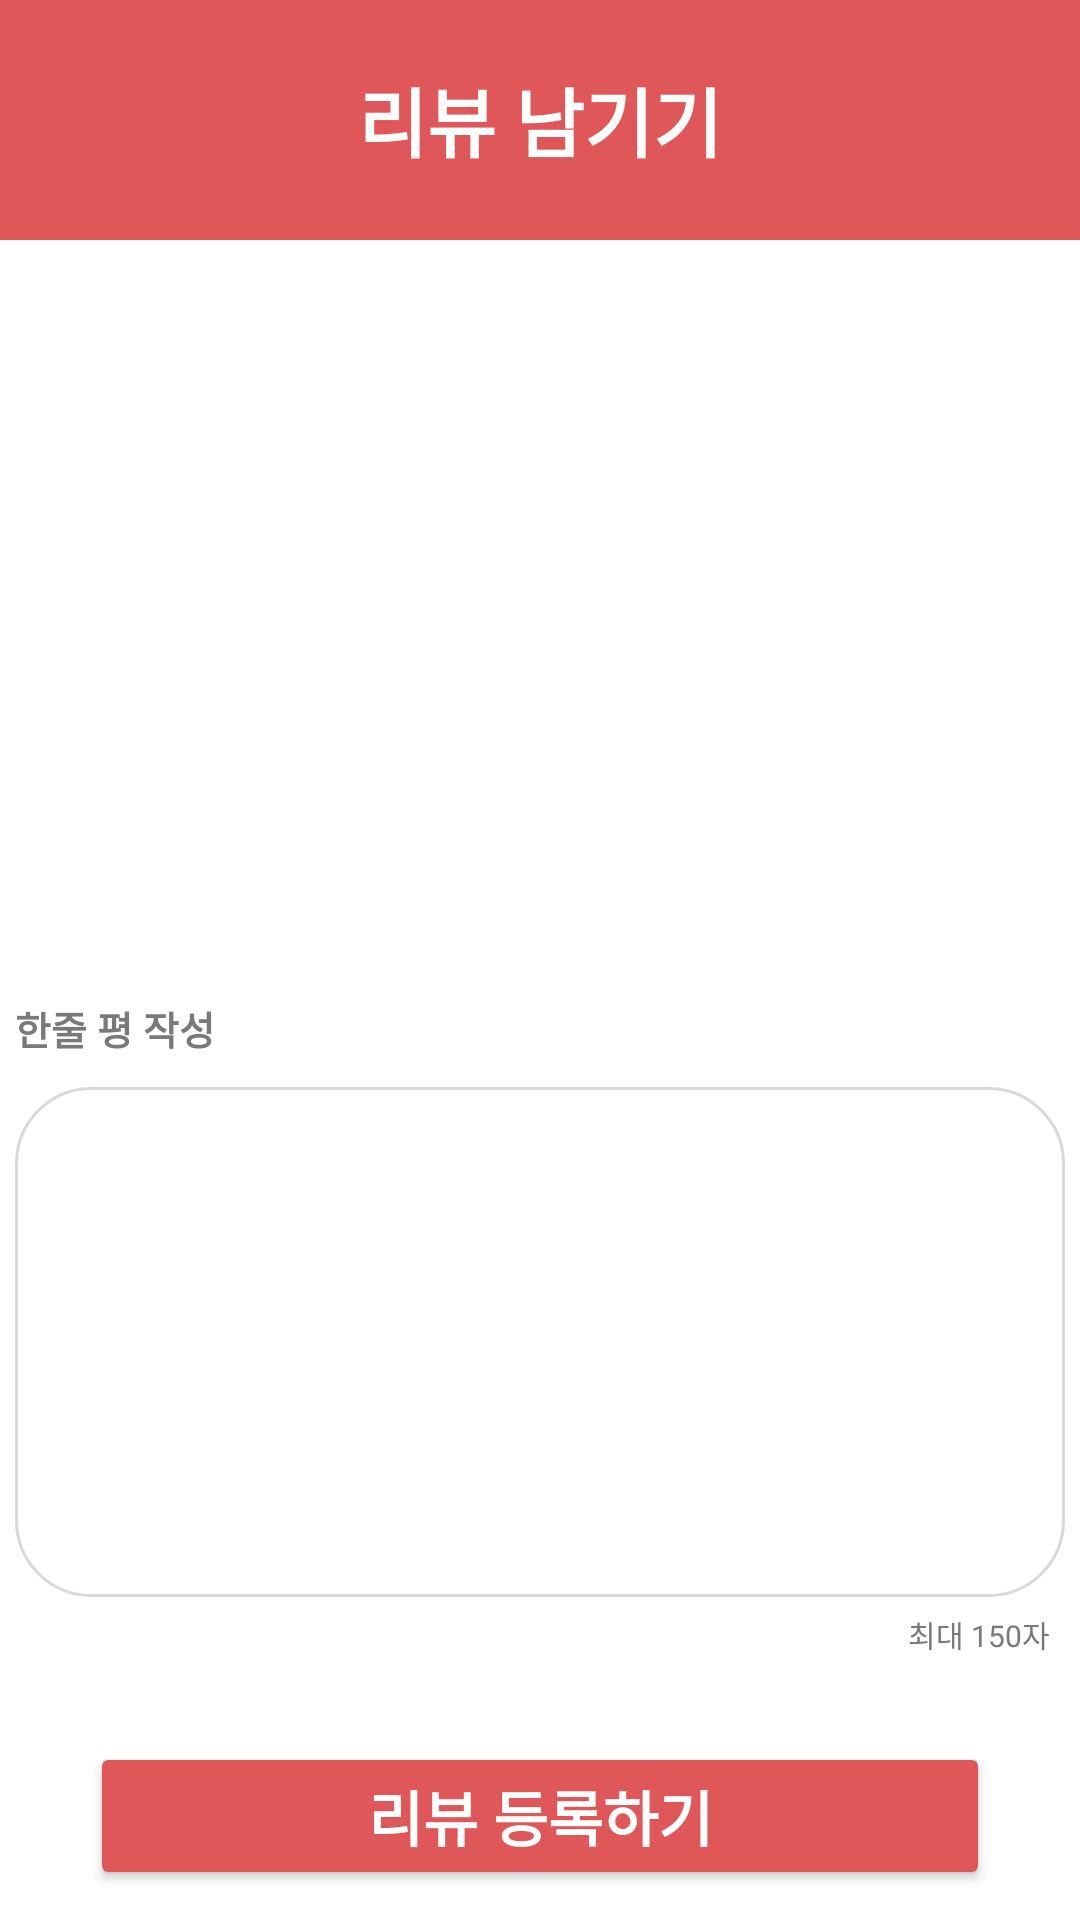

Reconstruct the res/layout file that produces this screen, plus the resources it refers to.
<!-- AndroidManifest.xml: application theme Theme.EATSSU -->
<!-- res/layout/activity_review3.xml -->
<?xml version="1.0" encoding="utf-8"?>
<androidx.constraintlayout.widget.ConstraintLayout xmlns:android="http://schemas.android.com/apk/res/android"
    xmlns:app="http://schemas.android.com/apk/res-auto"
    xmlns:tools="http://schemas.android.com/tools"
    android:layout_width="match_parent"
    android:layout_height="match_parent"
    tools:context=".ReviewActivity">

    <TextView
        android:id="@+id/tv_eat_ssu"
        android:layout_width="match_parent"
        android:layout_height="80dp"
        android:text="리뷰 남기기"
        android:gravity="center"
        android:textSize="25dp"
        android:textColor="@color/white"
        android:textStyle="bold"
        android:background="@color/main"
        app:layout_constraintEnd_toEndOf="parent"
        app:layout_constraintStart_toStartOf="parent"
        app:layout_constraintTop_toTopOf="parent" />

    <LinearLayout
        android:layout_width="match_parent"
        android:layout_height="wrap_content"
        android:weightSum="10"
        android:id="@+id/aboutMenu"
        android:gravity="center"
        app:layout_constraintTop_toBottomOf="@id/tv_eat_ssu"
        app:layout_constraintRight_toRightOf="parent"
        app:layout_constraintLeft_toLeftOf="parent">

    <TextView
        android:id="@+id/menu"
        android:layout_width="0dp"
        android:layout_height="wrap_content"
        android:textColor="@color/font_gray_1"
        android:text="메에에에에에뉴"
        android:textAlignment="center"
        android:textSize="20dp"
        android:textStyle="normal"
        app:layout_constraintTop_toBottomOf="@id/tv_eat_ssu"
        app:layout_constraintStart_toStartOf="parent"
        android:paddingTop="15dp"/>

    </LinearLayout>

    <TextView
        android:id="@+id/Writereviewtext"
        android:layout_width="wrap_content"
        android:layout_height="wrap_content"
        android:text="한줄 평 작성"
        android:textColor="@color/font_gray_2"
        android:textSize="13dp"
        android:textAlignment="center"
        android:textStyle="bold"
        app:layout_constraintTop_toBottomOf="@id/aboutMenu"
        app:layout_constraintLeft_toLeftOf="@id/editText1"
        android:layout_marginTop="35dp"
         />

    <EditText
        android:id="@+id/editText1"
        android:layout_width="350dp"
        android:layout_height="170dp"
        android:layout_marginTop="10dp"
        android:padding="20dp"
        android:gravity="top"
        android:background="@drawable/edittext_bg"
        android:lines="10"
        android:maxLength="150"
        app:layout_constraintLeft_toLeftOf="parent"
        app:layout_constraintRight_toRightOf="parent"
        app:layout_constraintTop_toBottomOf="@id/Writereviewtext"
        android:privateImeOptions="defaultInputmode=korea"
        tools:ignore="SpeakableTextPresentCheck" />

    <TextView
        android:id="@+id/maxtext"
        android:layout_width="wrap_content"
        android:layout_height="wrap_content"
        android:text="최대 150자"
        android:textColor="@color/font_gray_2"
        android:textSize="10dp"
        android:textAlignment="center"
        android:textStyle="normal"
        app:layout_constraintTop_toBottomOf="@id/editText1"
        app:layout_constraintRight_toRightOf="@id/editText1"
        android:layout_marginTop="5dp"
        android:layout_marginRight="5dp"
        />

    <HorizontalScrollView
        android:layout_width="match_parent"
        android:layout_height="150dp"
        android:id="@+id/choosePicView"
        app:layout_constraintLeft_toLeftOf="parent"
        app:layout_constraintTop_toBottomOf="@id/maxtext"
        android:layout_marginTop="10dp">

        <LinearLayout
            android:layout_width="match_parent"
            android:layout_height="match_parent"
            android:orientation="horizontal"
            >

        </LinearLayout>
    </HorizontalScrollView>

    <androidx.appcompat.widget.AppCompatButton
        android:id="@+id/reviewGoButton"
        android:layout_width="140dp"
        android:layout_height="40dp"
        android:text="사진 추가하기"
        android:textColor="@color/white"
        android:textStyle="bold"
        android:textAlignment="center"
        android:background="@drawable/reviewbtn"
        app:layout_constraintRight_toRightOf="@id/choosePicView"
        app:layout_constraintTop_toBottomOf="@id/choosePicView"
        android:layout_marginRight="15dp"
        android:layout_marginTop="10dp"
        />

    <Button
        android:id="@+id/registReviewBtn"
        android:layout_width="300dp"
        android:layout_height="wrap_content"
        android:text="리뷰 등록하기"
        android:textSize="20dp"
        android:textColor="@color/white"
        android:textStyle="bold"
        android:textAlignment="center"
        app:layout_constraintLeft_toLeftOf="parent"
        app:layout_constraintRight_toRightOf="parent"
        app:layout_constraintBottom_toBottomOf="parent"
        android:layout_marginBottom="10dp"
        android:paddingTop="10dp"
        android:paddingBottom="10dp"
        android:backgroundTint="@color/main" />


</androidx.constraintlayout.widget.ConstraintLayout>
<!-- resources referenced by this layout -->
<resources>
  <color name="font_gray_1">#515151</color>
  <color name="font_gray_2">#797979</color>
  <color name="main">#DF5758</color>
  <color name="white">#FFFFFFFF</color>
  <!-- drawable edittext_bg (drawable) -->
  <?xml version="1.0" encoding="utf-8"?>
  <shape xmlns:android="http://schemas.android.com/apk/res/android"
  
      android:shape="rectangle" >
      <solid android:color="#FFFFFF" />
      <stroke
          android:width="1dp"
          android:color="#D9D9D9"/>
      <corners
          android:bottomLeftRadius="25dp"
          android:bottomRightRadius="25dp"
          android:topLeftRadius="25dp"
          android:topRightRadius="25dp" />
  
  </shape>
  <!-- drawable reviewbtn (drawable) -->
  <?xml version="1.0" encoding="utf-8"?>
  <shape xmlns:android="http://schemas.android.com/apk/res/android"
      android:shape="rectangle" android:tint="@color/main">
  
      <corners
          android:bottomLeftRadius="200dp"
          android:bottomRightRadius="200dp"
          android:topLeftRadius="200dp"
          android:topRightRadius="200dp" />
  
      <padding
          android:bottom="2dp"
          android:left="2dp"
          android:right="2dp"
          android:top="2dp" />
  
      <solid android:color="@color/main" />
  
  </shape>
  <style name="Theme.EATSSU" parent="Theme.MaterialComponents.DayNight.DarkActionBar">
          
          <item name="colorPrimary">@color/main</item>
          <item name="colorPrimaryVariant">@color/white</item>
          <item name="colorOnPrimary">@color/white</item>
          <item name="windowActionBar">false</item>
          <item name="windowNoTitle">true</item>
          
          <item name="colorSecondary">@color/teal_200</item>
          <item name="colorSecondaryVariant">@color/teal_700</item>
          <item name="colorOnSecondary">@color/white</item>
          
          <item name="android:statusBarColor" tools:targetApi="l">?attr/colorPrimaryVariant</item>
          
      </style>
  <color name="teal_200">#FF03DAC5</color>
  <color name="teal_700">#FF018786</color>
</resources>
